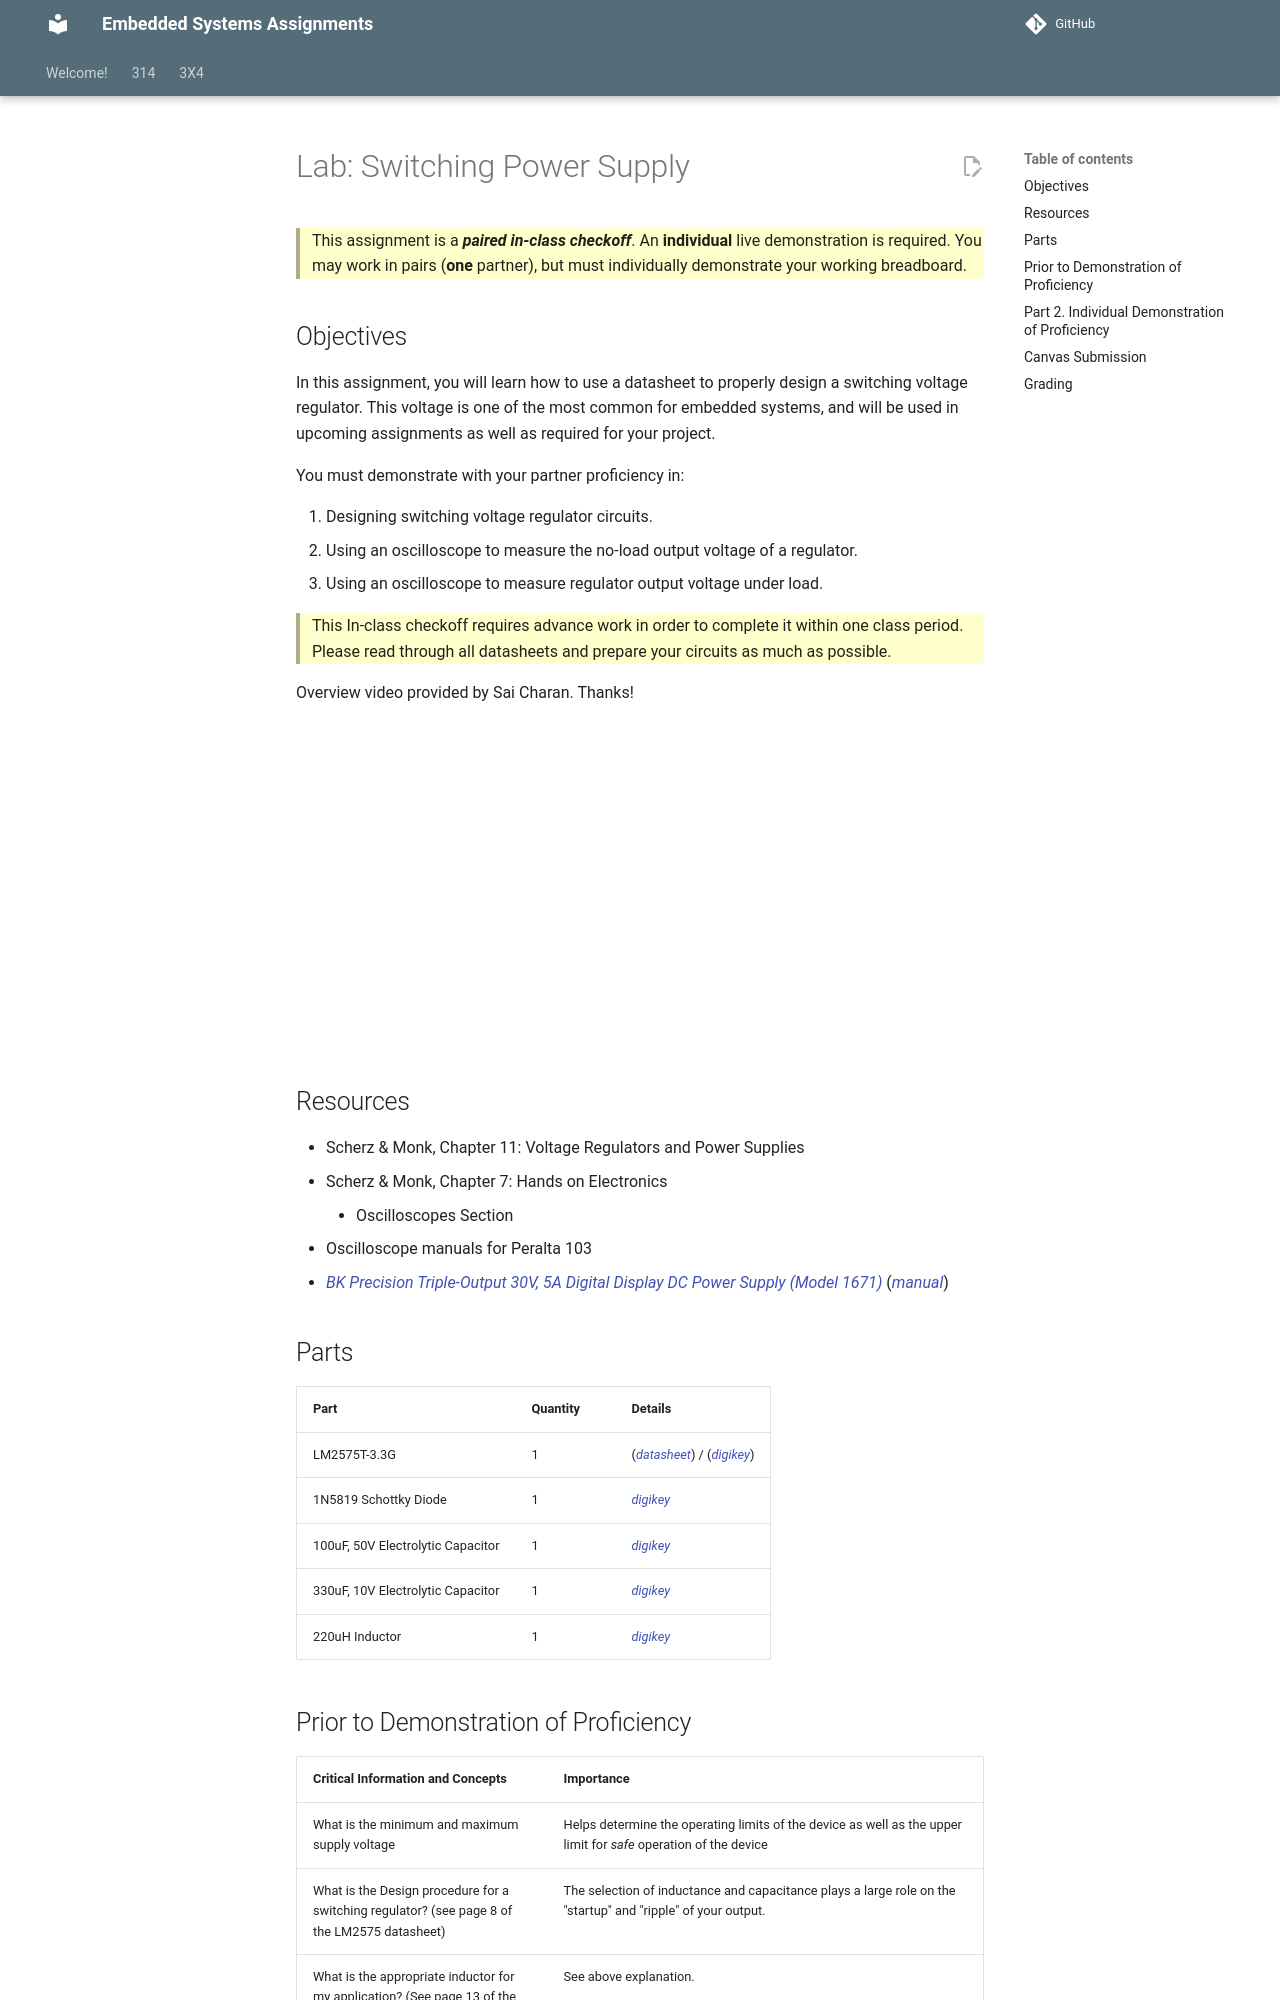

repository: Suo-Teaching-Team/egr-314-fall2026 · page: 314/labs/switching-power-supply/index.html · generator: mkdocs

---
title: "Lab: Switching Power Supply"
---

> This assignment is a ***paired in-class checkoff***. An **individual** live demonstration is required. You may work in pairs (**one** partner), but must individually demonstrate your working breadboard.

## Objectives

In this assignment, you will learn how to use a datasheet to properly design a switching voltage regulator. This voltage is one of the most common for embedded systems, and will be used in upcoming assignments as well as required for your project.

You must demonstrate with your partner proficiency in:

1. Designing switching voltage regulator circuits.
1. Using an oscilloscope to measure the no-load output voltage of a regulator.
1. Using an oscilloscope to measure regulator output voltage under load.

> This In-class checkoff requires advance work in order to complete it within one class period. Please read through all datasheets and prepare your circuits as much as possible.

Overview video provided by Sai Charan.  Thanks!

<iframe width="560" height="315" src="https://www.youtube.com/embed/uVkoz7sn10Y" title="YouTube video player" frameborder="0" allow="accelerometer; autoplay; clipboard-write; encrypted-media; gyroscope; picture-in-picture; web-share" allowfullscreen></iframe>

## Resources

- Scherz & Monk, Chapter 11: Voltage Regulators and Power Supplies
- Scherz & Monk, Chapter 7: Hands on Electronics
    - Oscilloscopes Section <!--TODO-->
- Oscilloscope manuals for Peralta 103 <!--TODO-->
-   [BK Precision Triple-Output 30V, 5A Digital Display DC Power Supply (Model 1671)](https://www.bkprecision.com/products/power-supplies/1671A-triple-output-30v-5a-digital-display-dc-power-supply.html) ([manual](https://bkpmedia.s3.amazonaws.com/downloads/manuals/en-us/1671A_manual.pdf))

## Parts

| Part                              | Quantity | Details                                                                                          |
| --------------------------------- | -------- | ------------------------------------------------------------------------------------------------ |
| LM2575T-3.3G                      | 1        | ([datasheet][lm2575_datasheet]) / ([digikey][lm2575_digikey])                                    |
| 1N5819 Schottky Diode             | 1        | [digikey](https://www.digikey.com/en/products/detail/nte-electronics-inc/1N5819/11644402)        |
| 100uF, 50V Electrolytic Capacitor | 1        | [digikey](https://www.digikey.com/en/products/detail/nte-electronics-inc/NEV100M50DD/11651306)   |
| 330uF, 10V Electrolytic Capacitor | 1        | [digikey](https://www.digikey.com/en/products/detail/w%C3%BCrth-elektronik/860020273010/5727147) |
| 220uH Inductor                    | 1        | [digikey](https://www.digikey.com/en/products/detail/bourns-inc/RLB9012-221KL/1969608)           |

[lm2575_datasheet]: https://www.dropbox.com/s/1hda23itui68268/LM2575D2T-005.PDF?dl=0
[lm2575_digikey]: https://www.digikey.com/en/products/detail/onsemi/LM2575T-3-3G/1476700
